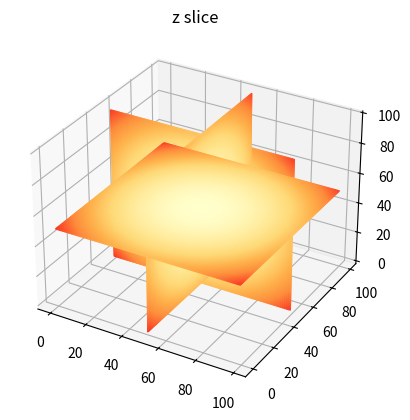

The script that saved this image:
import matplotlib.pyplot as plt
import numpy as np
from mpl_toolkits.mplot3d import Axes3D


def plot_3D_array_slices(array):
    min_val = array.min()
    max_val = array.max()
    n_x, n_y, n_z = array.shape
    colormap = plt.cm.YlOrRd

    x_cut = array[n_x // 2, :, :]
    Y, Z = np.mgrid[0:n_y, 0:n_z]
    X = n_x // 2 * np.ones((n_y, n_z))
    fig = plt.figure()
    ax = fig.add_subplot(111, projection='3d')
    ax.plot_surface(X, Y, Z, rstride=1, cstride=1, facecolors=colormap(
        (x_cut - min_val) / (max_val - min_val)), shade=False)
    ax.set_title("x slice")

    y_cut = array[:, n_y // 2, :]
    X, Z = np.mgrid[0:n_x, 0:n_z]
    Y = n_y // 2 * np.ones((n_x, n_z))
    #fig = plt.figure()
    #ax = fig.add_subplot(111, projection='3d')
    ax.plot_surface(X, Y, Z, rstride=1, cstride=1, facecolors=colormap(
        (y_cut - min_val) / (max_val - min_val)), shade=False)
    ax.set_title("y slice")

    z_cut = array[:, :, n_z // 2]
    X, Y = np.mgrid[0:n_x, 0:n_y]
    Z = n_z // 2 * np.ones((n_x, n_y))
    #fig = plt.figure()
    #ax = fig.add_subplot(111, projection='3d')
    ax.plot_surface(X, Y, Z, rstride=1, cstride=1, facecolors=colormap(
        (z_cut - min_val) / (max_val - min_val)), shade=False)
    ax.set_title("z slice")

    plt.show()


n_pts = 100
r_square = (np.mgrid[-1:1:1j * n_pts, -1:1:1j *
            n_pts, -1:1:1j * n_pts]**2).sum(0)
plot_3D_array_slices(r_square)
